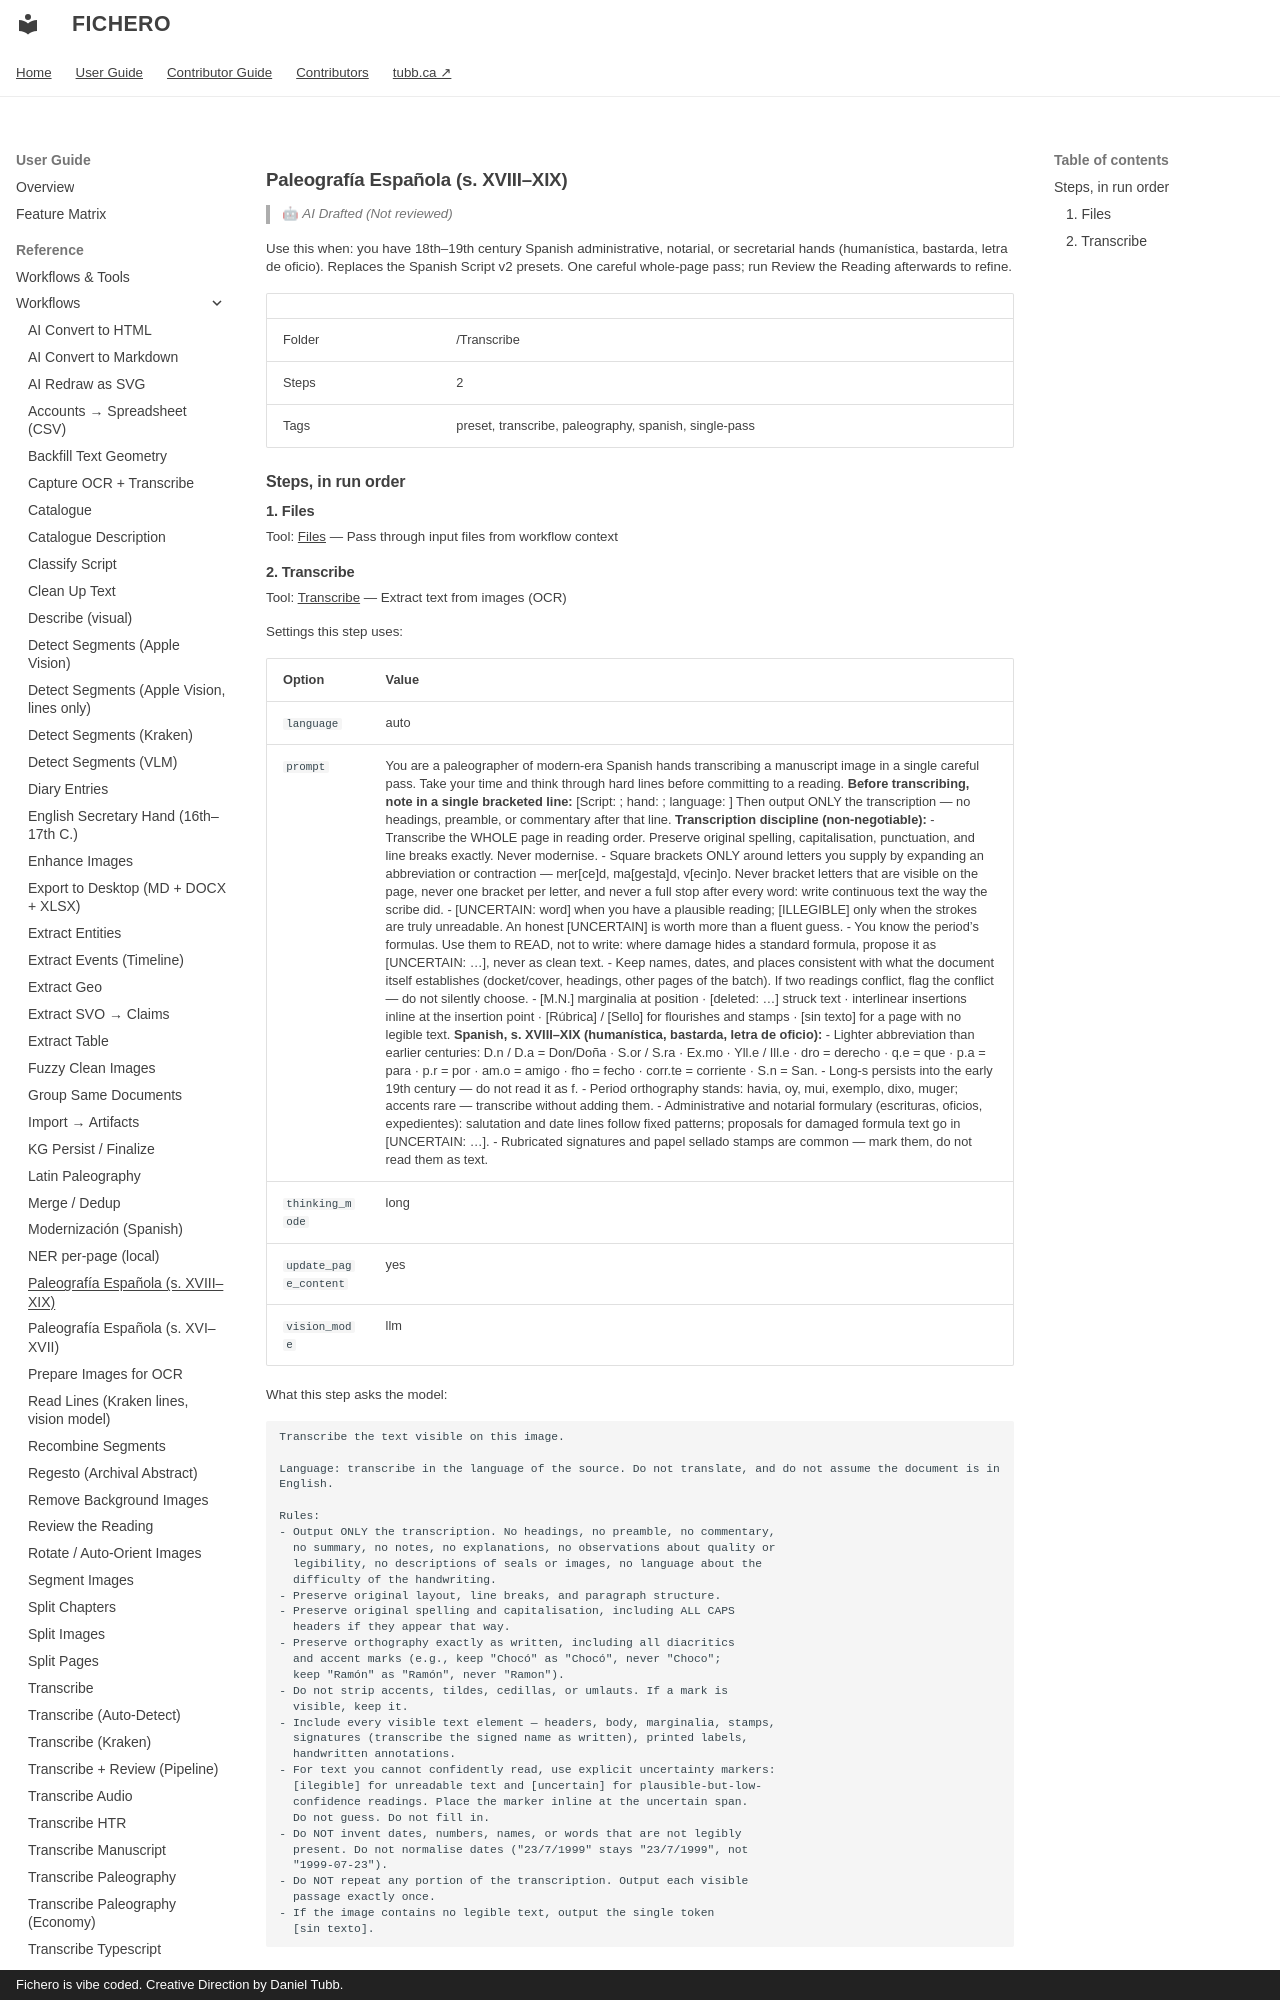

repository: dtubb/fichero · page: reference_manual/tool_references/workflows/paleografia-espanola-s-xviiixix/index.html · generator: mkdocs · copyright: Fichero is vibe coded. Creative Direction by Daniel Tubb.

<!-- GENERATED by scripts/generate_capability_reference.py — do not edit by hand. -->

# Paleografía Española (s. XVIII–XIX)

> 🤖 *AI Drafted (Not reviewed)*

Use this when: you have 18th–19th century Spanish administrative, notarial, or secretarial hands (humanística, bastarda, letra de oficio). Replaces the Spanish Script v2 presets. One careful whole-page pass; run Review the Reading afterwards to refine.

| | |
| --- | --- |
| Folder | /Transcribe |
| Steps | 2 |
| Tags | preset, transcribe, paleography, spanish, single-pass |

## Steps, in run order

### 1. Files

Tool: [Files](../tools/files.md) — Pass through input files from workflow context
